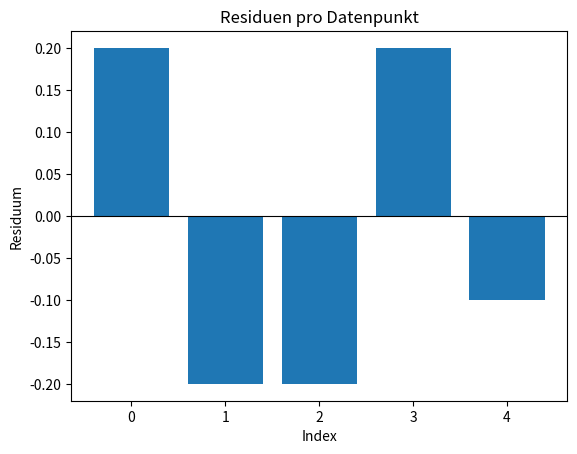

Python code for this plot:
import numpy as np
import matplotlib.pyplot as plt
import pandas as pd

# Beispiel-Daten
y_true = np.array([3.0, 4.5, 2.8, 5.1, 3.9])
y_pred = np.array([2.8, 4.7, 3.0, 4.9, 4.0])

# Standardabweichung des Rauschens berechnen
residuals = y_true - y_pred
sigma = np.sqrt(np.mean(residuals ** 2))
print(f"Standardabweichung des Rauschens: {sigma:.4f}")

plt.bar(range(len(residuals)), residuals)
plt.axhline(0, color='black', linewidth=0.8)
plt.title('Residuen pro Datenpunkt')
plt.xlabel('Index')
plt.ylabel('Residuum')
plt.show()

df = pd.DataFrame({
    'y_true': y_true,
    'y_pred': y_pred,
    'residual': residuals
})
df